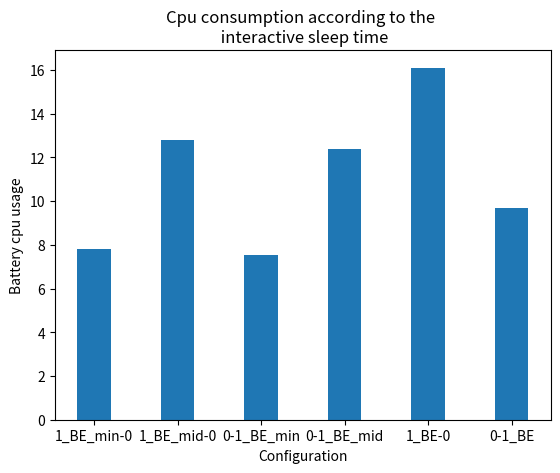
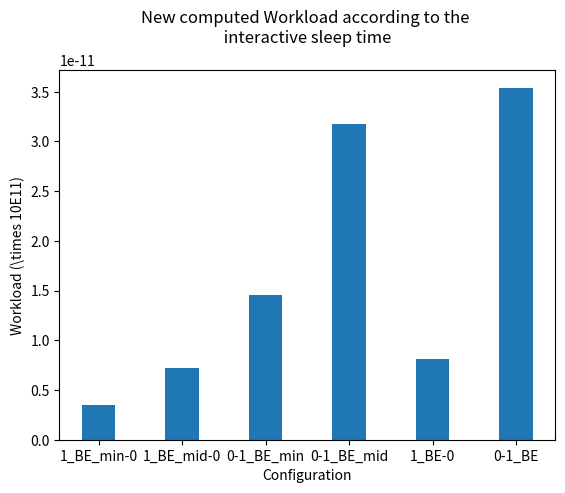
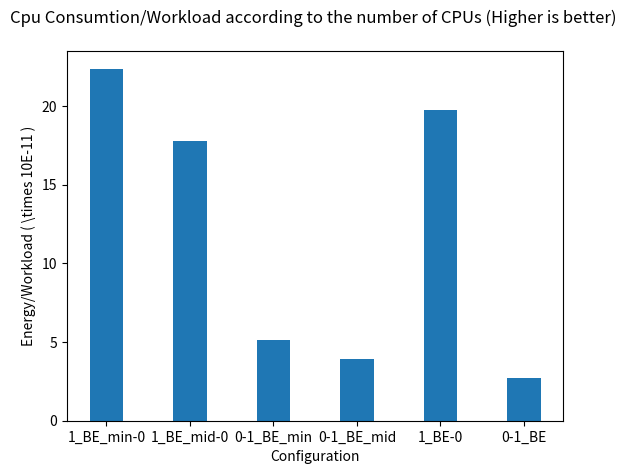

Write the Python code that produced these figures, in order.
import matplotlib.pyplot as plt
import numpy as np
import math



############################################ datas for google pixel
#                                                             #-->9 : (1 big)                       //pour voir si les big mènent la danse
#                                                             #-->10: (2 big)                       //pour voir si les big mènent la danse
#                                                             #-->11: (1 little, 1 big) to print    //pour voir si les littles mènent la danse
#                                                             #-->12: (2 little, 1 big)             //pour voir si les littles mènent la danse



#folder = "interactive_and_cpu_intensive_on_little_socket"
configuration = [ "1_BE_min-0", "1_BE_mid-0", "0-1_BE_min", "0-1_BE_mid", "1_BE-0",  "0-1_BE"]
workload = [0.35, 0.72, 1.46, 3.18,  1.63/2, 7.08/2 ] # values obtained during a test of 10 mins are divided by tow because this test is for 5 mins
energy =  [7.83, 12.8, 7.53,  12.4,  32.2/2, 19.4/2] # values obtained during a test of 10 mins are divided by tow because this test is for 5 mins






fig = plt.figure()
plt.bar(configuration,energy, width=0.4)
 
# Add title and axis names
plt.title('Cpu consumption according to the \n interactive sleep time')
plt.xlabel('Configuration')
plt.ylabel('Battery cpu usage')

plt.savefig("energy_according_to_sleep_time.png")
#plt.savefig("folder+"/"energy_according_to_sleep_time.png")

#plt.savefig(folder+"/energy_according_to_sleep_time.png")

plt.clf()
plt.cla()
plt.close()

#################################################

fig = plt.figure()
plt.bar(configuration,np.divide(workload,100000000000), width=0.4)

# Add title and axis names
plt.title('New computed Workload according to the \n interactive sleep time \n ')
plt.xlabel('Configuration')
plt.ylabel(r'Workload (\times 10E11)')

plt.savefig("workload_according_to_sleep_time.png")

plt.savefig("workload_according_to_sleep_time.png")

#plt.savefig(folder+"/workload_according_to_sleep_time.png")

plt.clf()
plt.cla()
plt.close()
################################################


fig = plt.figure()
plt.bar(configuration,np.divide(energy,workload), width=0.4)
# Add title and axis names
plt.title('Cpu Consumtion/Workload according to the number of CPUs (Higher is better) \n ')
plt.xlabel('Configuration')
plt.ylabel(r'Energy/Workload ( \times 10E-11 )')

plt.savefig("ratio_energy_by_workload_according_to_sleep_time.png")

#plt.savefig(folder+"/ratio_energy_by_workload_according_to_sleep_time.png")


plt.clf()
plt.cla()
plt.close()

################################################
